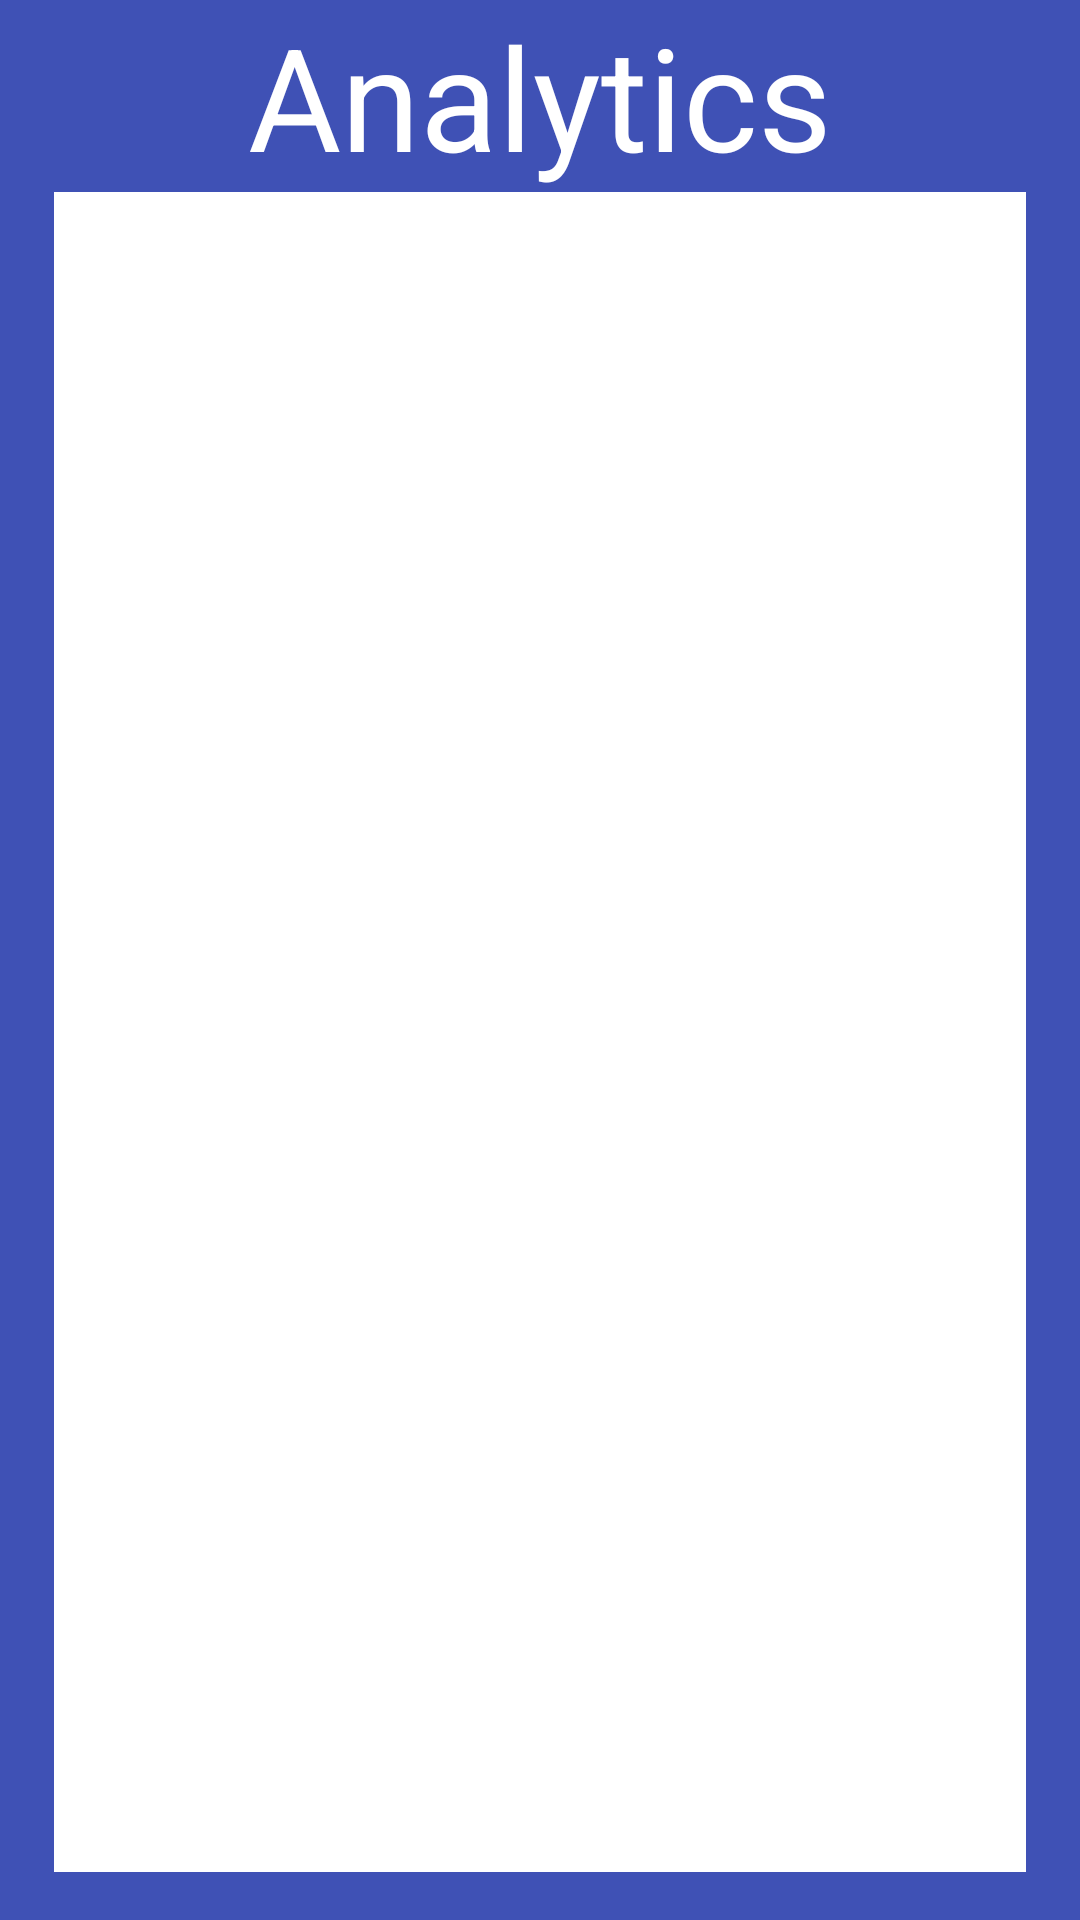

Layout XML and referenced resources for this Android screen:
<!-- AndroidManifest.xml: application theme Theme.Material3.Light -->
<!-- res/layout/fragment_analytics.xml -->
<?xml version="1.0" encoding="utf-8"?>
<androidx.constraintlayout.widget.ConstraintLayout xmlns:android="http://schemas.android.com/apk/res/android"
    xmlns:app="http://schemas.android.com/apk/res-auto"
    xmlns:tools="http://schemas.android.com/tools"
    android:layout_width="match_parent"
    android:layout_height="match_parent"
    tools:context=".Analytics"
    android:background="#3F51B5">


    <androidx.constraintlayout.widget.Guideline
        android:id="@+id/guideline279"
        android:layout_width="wrap_content"
        android:layout_height="wrap_content"
        android:orientation="vertical"
        app:layout_constraintGuide_percent="0.05" />

    <androidx.constraintlayout.widget.Guideline
        android:id="@+id/guideline280"
        android:layout_width="wrap_content"
        android:layout_height="wrap_content"
        android:orientation="vertical"
        app:layout_constraintGuide_percent="0.95" />

    <androidx.constraintlayout.widget.Guideline
        android:id="@+id/guideline281"
        android:layout_width="wrap_content"
        android:layout_height="wrap_content"
        android:orientation="horizontal"
        app:layout_constraintGuide_percent="0.1" />

    <androidx.constraintlayout.widget.Guideline
        android:id="@+id/guideline282"
        android:layout_width="wrap_content"
        android:layout_height="wrap_content"
        android:orientation="horizontal"
        app:layout_constraintGuide_percent="0.975" />

    <androidx.constraintlayout.widget.Guideline
        android:id="@+id/guideline283"
        android:layout_width="wrap_content"
        android:layout_height="wrap_content"
        android:orientation="vertical"
        app:layout_constraintGuide_percent="0.2" />

    <androidx.constraintlayout.widget.Guideline
        android:id="@+id/guideline284"
        android:layout_width="wrap_content"
        android:layout_height="wrap_content"
        android:orientation="vertical"
        app:layout_constraintGuide_percent="0.8" />

    <TextView
        android:id="@+id/textView13"
        android:layout_width="0dp"
        android:layout_height="0dp"
        android:autoSizeMaxTextSize="1000dp"
        android:autoSizeMinTextSize="1dp"
        android:autoSizeTextType="uniform"
        android:gravity="center"
        android:text="@string/Analytics"
        android:textColor="#fff"
        app:layout_constraintBottom_toTopOf="@+id/guideline281"
        app:layout_constraintEnd_toStartOf="@+id/guideline284"
        app:layout_constraintStart_toStartOf="@+id/guideline283"
        app:layout_constraintTop_toTopOf="parent" />

    <ScrollView
        android:id="@+id/scrollable_analytics_layout"
        android:layout_width="0dp"
        android:layout_height="0dp"
        android:background="#fff"
        android:contentDescription="@string/scrollable_menu_list"
        app:layout_constraintBottom_toTopOf="@+id/guideline282"
        app:layout_constraintEnd_toStartOf="@+id/guideline280"
        app:layout_constraintHorizontal_bias="0.0"
        app:layout_constraintStart_toStartOf="@+id/guideline279"
        app:layout_constraintTop_toTopOf="@+id/guideline281"
        app:layout_constraintVertical_bias="0.0">

        <LinearLayout
            android:id="@+id/analytics_layout"
            android:layout_width="match_parent"
            android:layout_height="wrap_content"
            android:orientation="vertical" />
    </ScrollView>
</androidx.constraintlayout.widget.ConstraintLayout>
<!-- resources referenced by this layout -->
<resources>
  <string name="Analytics">Analytics</string>
  <string name="scrollable_menu_list">scrollable_menu_list</string>
</resources>
